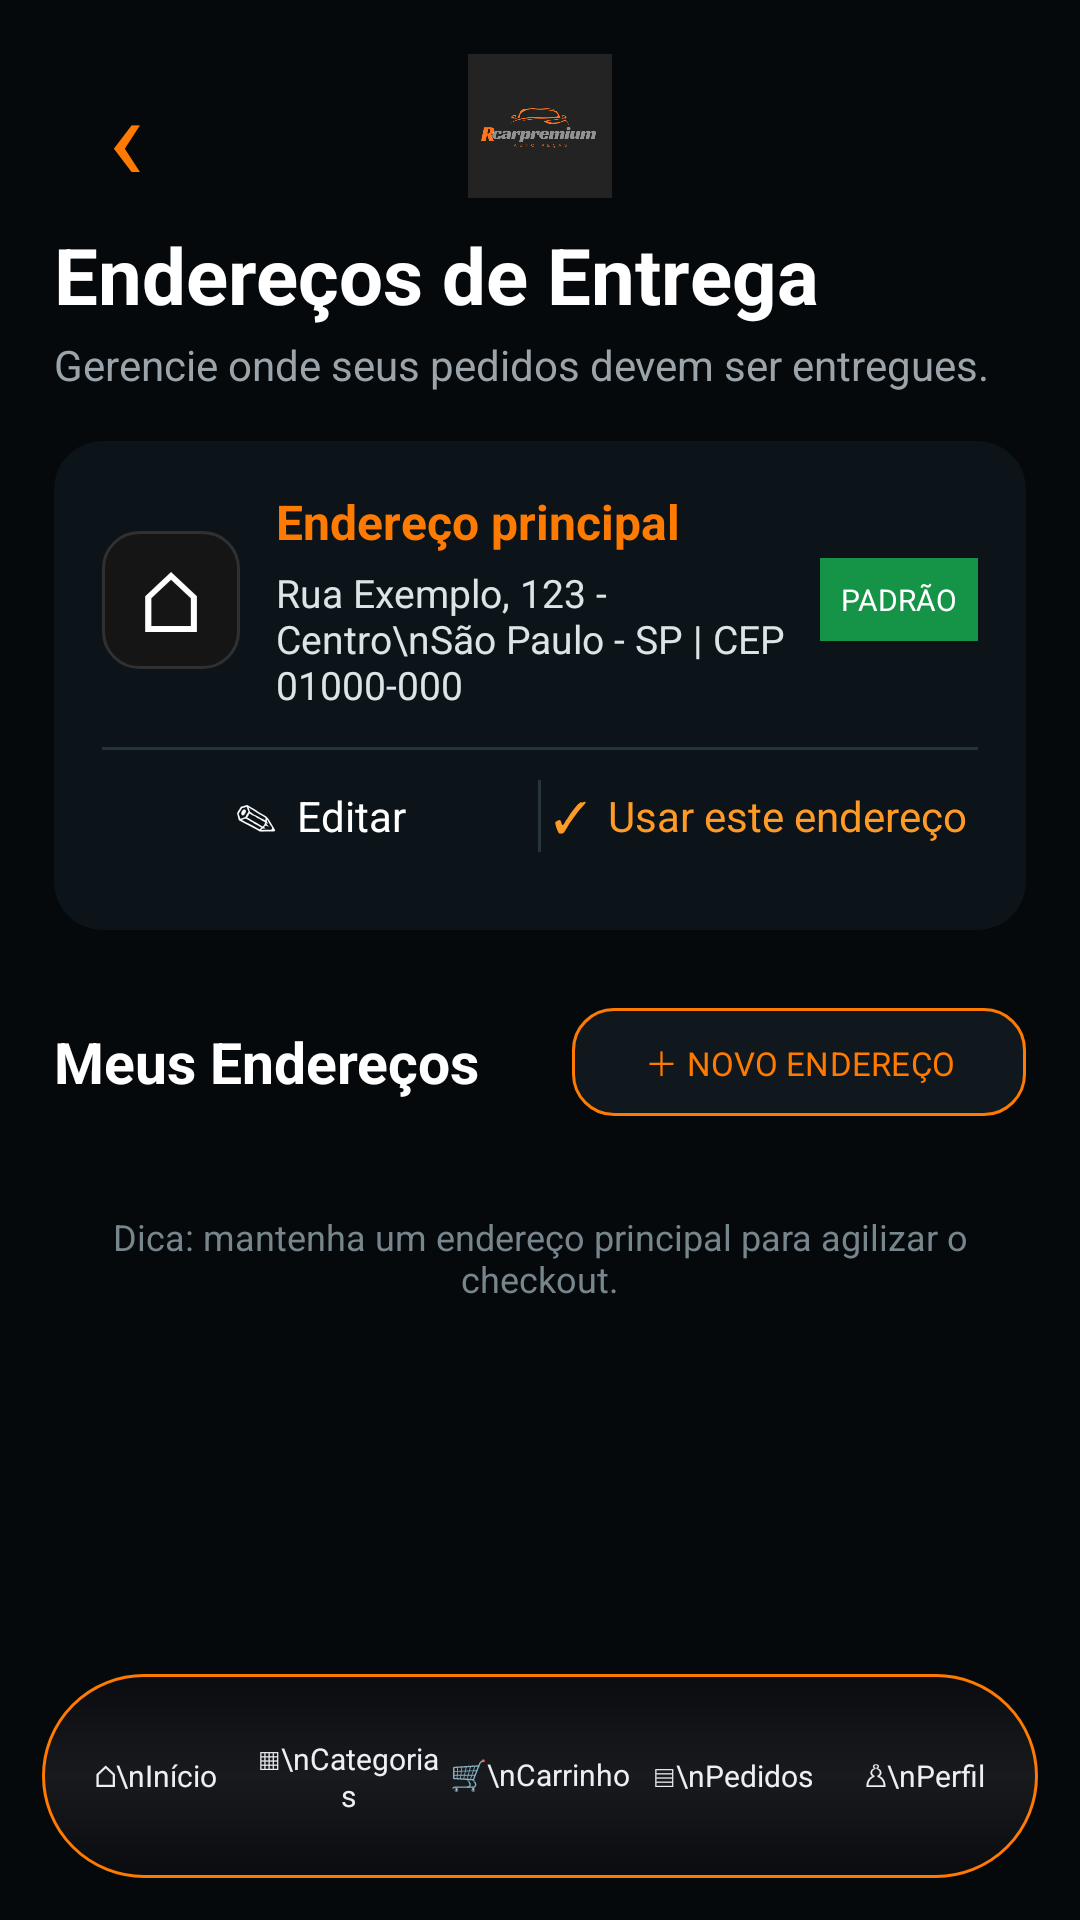

Reconstruct the res/layout file that produces this screen, plus the resources it refers to.
<!-- AndroidManifest.xml: application theme Theme.Rcarpremium -->
<!-- res/layout/activity_enderecos_entrega.xml -->
<?xml version="1.0" encoding="utf-8"?>
<LinearLayout
    xmlns:android="http://schemas.android.com/apk/res/android"
    xmlns:app="http://schemas.android.com/apk/res-auto"
    android:layout_width="match_parent"
    android:layout_height="match_parent"
    android:orientation="vertical"
    android:background="#05090B">
    <androidx.core.widget.NestedScrollView
        android:layout_width="match_parent"
        android:layout_height="0dp"
        android:layout_weight="1"
        android:fillViewport="true">
        <LinearLayout
            android:layout_width="match_parent"
            android:layout_height="wrap_content"
            android:orientation="vertical"
            android:padding="18dp">
            <LinearLayout
                android:layout_width="match_parent"
                android:layout_height="wrap_content"
                android:gravity="center_vertical">
                <TextView
                    android:id="@+id/btnBackEnderecos"
                    android:layout_width="48dp"
                    android:layout_height="48dp"
                    android:gravity="center"
                    android:text="‹"
                    android:textColor="#FF7A00"
                    android:textSize="40sp"
                    android:clickable="true"
                    android:focusable="true" />

                <ImageView
                    android:layout_width="100dp"
                    android:layout_height="48dp"
                    android:layout_weight="1"
                    android:src="@drawable/rcarlogo"
                    android:scaleType="centerInside" />

                <Space
                    android:layout_width="48dp"
                    android:layout_height="1dp" />
            </LinearLayout>

            <TextView
                android:layout_width="wrap_content"
                android:layout_height="wrap_content"
                android:text="Endereços de Entrega"
                android:textColor="#FFFFFF"
                android:textSize="26sp"
                android:textStyle="bold"
                android:layout_marginTop="8dp" />

            <TextView
                android:layout_width="wrap_content"
                android:layout_height="wrap_content"
                android:text="Gerencie onde seus pedidos devem ser entregues."
                android:textColor="#9AA4AA"
                android:textSize="14sp"
                android:layout_marginTop="3dp" />

            <androidx.cardview.widget.CardView
                android:id="@+id/cardEnderecoPrincipal"
                android:layout_width="match_parent"
                android:layout_height="wrap_content"
                android:layout_marginTop="16dp"
                app:cardBackgroundColor="#0C1419"
                app:cardCornerRadius="16dp"
                app:cardElevation="0dp">
                <LinearLayout
                    android:layout_width="match_parent"
                    android:layout_height="wrap_content"
                    android:orientation="vertical"
                    android:padding="16dp">
                    <LinearLayout
                        android:layout_width="match_parent"
                        android:layout_height="wrap_content"
                        android:gravity="center_vertical">
                        <TextView
                            android:layout_width="46dp"
                            android:layout_height="46dp"
                            android:gravity="center"
                            android:text="⌂"
                            android:textColor="#FFFFFF"
                            android:textSize="28sp"
                            android:background="@drawable/bg_category" />

                        <LinearLayout
                            android:layout_width="0dp"
                            android:layout_height="wrap_content"
                            android:layout_weight="1"
                            android:orientation="vertical"
                            android:layout_marginStart="12dp">
                            <TextView
                                android:layout_width="wrap_content"
                                android:layout_height="wrap_content"
                                android:text="Endereço principal"
                                android:textColor="#FF7A00"
                                android:textStyle="bold"
                                android:textSize="16sp" />

                            <TextView
                                android:id="@+id/txtPrincipalEndereco"
                                android:layout_width="wrap_content"
                                android:layout_height="wrap_content"
                                android:text="Rua Exemplo, 123 - Centro\nSão Paulo - SP | CEP 01000-000"
                                android:textColor="#DDE4E8"
                                android:textSize="13sp"
                                android:layout_marginTop="4dp" />
                        </LinearLayout>

                        <TextView
                            android:layout_width="wrap_content"
                            android:layout_height="wrap_content"
                            android:text="PADRÃO"
                            android:textColor="#FFFFFF"
                            android:textSize="10sp"
                            android:padding="7dp"
                            android:background="#159447" />
                    </LinearLayout>

                    <View
                        android:layout_width="match_parent"
                        android:layout_height="1dp"
                        android:background="#24333B"
                        android:layout_marginTop="12dp" />

                    <LinearLayout
                        android:layout_width="match_parent"
                        android:layout_height="44dp"
                        android:gravity="center">
                        <TextView
                            android:id="@+id/btnEditarPrincipal"
                            android:layout_width="0dp"
                            android:layout_height="match_parent"
                            android:layout_weight="1"
                            android:gravity="center"
                            android:text="✎  Editar"
                            android:textColor="#FFFFFF"
                            android:clickable="true" />

                        <View
                            android:layout_width="1dp"
                            android:layout_height="24dp"
                            android:background="#26343C" />

                        <TextView
                            android:id="@+id/btnUsarPrincipal"
                            android:layout_width="0dp"
                            android:layout_height="match_parent"
                            android:layout_weight="1"
                            android:gravity="center"
                            android:text="✓  Usar este endereço"
                            android:textColor="#FF9A26"
                            android:clickable="true" />
                    </LinearLayout>
                </LinearLayout>
            </androidx.cardview.widget.CardView>

            <LinearLayout
                android:layout_width="match_parent"
                android:layout_height="wrap_content"
                android:gravity="center_vertical"
                android:layout_marginTop="22dp">
                <TextView
                    android:layout_width="0dp"
                    android:layout_height="wrap_content"
                    android:layout_weight="1"
                    android:text="Meus Endereços"
                    android:textColor="#FFFFFF"
                    android:textSize="19sp"
                    android:textStyle="bold" />

                <com.google.android.material.button.MaterialButton
                    android:id="@+id/btnNovoEndereco"
                    android:layout_width="wrap_content"
                    android:layout_height="44dp"
                    android:text="＋ NOVO ENDEREÇO"
                    android:textSize="11sp"
                    android:textColor="#FF7A00"
                    app:backgroundTint="#10181D"
                    app:strokeColor="#FF7A00"
                    app:strokeWidth="1dp"
                    app:cornerRadius="14dp" />
            </LinearLayout>

            <LinearLayout
                android:id="@+id/containerEnderecos"
                android:layout_width="match_parent"
                android:layout_height="wrap_content"
                android:orientation="vertical"
                android:layout_marginTop="10dp" />

            <TextView
                android:layout_width="match_parent"
                android:layout_height="wrap_content"
                android:text="Dica: mantenha um endereço principal para agilizar o checkout."
                android:textColor="#77858D"
                android:textSize="12sp"
                android:gravity="center"
                android:padding="18dp" />
        </LinearLayout>
    </androidx.core.widget.NestedScrollView>

    <include
        layout="@layout/bottom_nav" />
</LinearLayout>
<!-- res/layout/bottom_nav.xml (included above) -->
<?xml version='1.0' encoding='UTF-8'?>
<LinearLayout xmlns:android="http://schemas.android.com/apk/res/android" android:layout_width="match_parent" android:layout_height="68dp" android:layout_marginStart="14dp" android:layout_marginEnd="14dp" android:layout_marginBottom="14dp" android:paddingStart="6dp" android:paddingEnd="6dp" android:orientation="horizontal" android:gravity="center" android:background="@drawable/bg_bottom_nav_floating" android:elevation="18dp" android:clipToPadding="false" android:clipChildren="false" android:layout_marginTop="5dp" android:paddingTop="5dp" android:paddingBottom="5dp">
    <TextView android:id="@+id/navInicio" android:layout_width="0dp" android:layout_height="match_parent" android:layout_weight="1" android:gravity="center" android:text="⌂\nInício" android:textColor="#EDEFF2" android:textSize="10sp" android:clickable="true" android:focusable="true" android:contentDescription="⌂ Início" android:maxLines="2" android:ellipsize="end" android:includeFontPadding="false" android:minHeight="48dp"/>

    <TextView android:id="@+id/navCategorias" android:layout_width="0dp" android:layout_height="match_parent" android:layout_weight="1" android:gravity="center" android:text="▦\nCategorias" android:textColor="#EDEFF2" android:textSize="10sp" android:clickable="true" android:focusable="true" android:contentDescription="▦ Categorias" android:maxLines="2" android:ellipsize="end" android:includeFontPadding="false" android:minHeight="48dp"/>

    <TextView android:id="@+id/navCarrinho" android:layout_width="0dp" android:layout_height="match_parent" android:layout_weight="1" android:gravity="center" android:text="🛒\nCarrinho" android:textColor="#EDEFF2" android:textSize="10sp" android:clickable="true" android:focusable="true" android:contentDescription="🛒 Carrinho" android:maxLines="2" android:ellipsize="end" android:includeFontPadding="false" android:minHeight="48dp"/>

    <TextView android:id="@+id/navPedidos" android:layout_width="0dp" android:layout_height="match_parent" android:layout_weight="1" android:gravity="center" android:text="▤\nPedidos" android:textColor="#EDEFF2" android:textSize="10sp" android:clickable="true" android:focusable="true" android:contentDescription="▤ Pedidos" android:maxLines="2" android:ellipsize="end" android:includeFontPadding="false" android:minHeight="48dp"/>

    <TextView android:id="@+id/navPerfil" android:layout_width="0dp" android:layout_height="match_parent" android:layout_weight="1" android:gravity="center" android:text="♙\nPerfil" android:textColor="#EDEFF2" android:textSize="10sp" android:clickable="true" android:focusable="true" android:contentDescription="♙ Perfil" android:maxLines="2" android:ellipsize="end" android:includeFontPadding="false" android:minHeight="48dp"/>
</LinearLayout>
<!-- resources referenced by this layout -->
<resources>
  <!-- drawable bg_bottom_nav_floating (drawable) -->
  <?xml version="1.0" encoding="utf-8"?>
  <shape xmlns:android="http://schemas.android.com/apk/res/android" android:shape="rectangle">
      <gradient android:angle="90" android:startColor="#F90A0B0F" android:centerColor="#FE17191D" android:endColor="#F90A0B0F"/>
      <corners android:radius="34dp"/>
      <stroke android:width="1dp" android:color="#FF7A00"/>
  </shape>
  <!-- drawable bg_category (drawable) -->
  <?xml version="1.0" encoding="utf-8"?>
  <shape
      xmlns:android="http://schemas.android.com/apk/res/android">
      <solid
          android:color="#151515" />
  
      <corners
          android:radius="12dp" />
  
      <stroke
          android:width="1dp"
          android:color="#303030" />
  </shape>
  <!-- drawable rcarlogo: png bitmap (drawable, 15254 bytes) -->
  <style name="Theme.Rcarpremium" parent="Base.Theme.Rcarpremium" />
  <style name="Base.Theme.Rcarpremium" parent="Theme.Material3.DayNight.NoActionBar">
          <item name="colorPrimary">@color/rcar_primary</item>
          <item name="colorPrimaryContainer">@color/rcar_primary_dark</item>
          <item name="colorOnPrimary">@color/white</item>
          <item name="android:fontFamily">sans-serif</item>
          <item name="android:windowLightStatusBar">false</item>
          <item name="android:statusBarColor">@color/rcar_primary_dark</item>
          <item name="android:navigationBarColor">@color/black</item>
          <item name="alertDialogTheme">@style/ThemeOverlay.Rcarpremium.AlertDialog</item>
          <item name="materialAlertDialogTheme">@style/ThemeOverlay.Rcarpremium.AlertDialog</item>
      </style>
  <color name="rcar_primary">#FF7A00</color>
  <color name="rcar_primary_dark">#CC5F00</color>
  <color name="white">#FFFFFFFF</color>
  <color name="black">#FF111111</color>
  <style name="ThemeOverlay.Rcarpremium.AlertDialog" parent="ThemeOverlay.Material3.MaterialAlertDialog">
          <item name="android:windowBackground">@drawable/bg_rcar_dialog_window</item>
          <item name="backgroundTint">#0F1117</item>
          <item name="colorSurface">#0F1117</item>
          <item name="colorOnSurface">#FFFFFF</item>
          <item name="colorPrimary">@color/rcar_primary</item>
          <item name="android:textColorPrimary">#FFFFFF</item>
          <item name="android:textColorSecondary">#AAB2BF</item>
          <item name="android:textColorHint">#7D848F</item>
          <item name="materialAlertDialogTitleTextStyle">@style/RcarDialogTitleText</item>
          <item name="materialAlertDialogBodyTextStyle">@style/RcarDialogBodyText</item>
          <item name="buttonBarPositiveButtonStyle">@style/RcarDialogButton.Positive</item>
          <item name="buttonBarNegativeButtonStyle">@style/RcarDialogButton.Negative</item>
          <item name="buttonBarNeutralButtonStyle">@style/RcarDialogButton.Negative</item>
      </style>
  <!-- drawable bg_rcar_dialog_window (drawable) -->
  <?xml version="1.0" encoding="utf-8"?>
  <shape xmlns:android="http://schemas.android.com/apk/res/android">
      <solid android:color="#0F1117" />
      <stroke android:width="1dp" android:color="#FF7A00" />
      <corners android:radius="22dp" />
      <padding android:left="10dp" android:top="10dp" android:right="10dp" android:bottom="10dp" />
  </shape>
  <style name="RcarDialogTitleText" parent="TextAppearance.Material3.TitleLarge">
          <item name="android:textColor">#FFFFFF</item>
          <item name="android:textStyle">bold</item>
      </style>
  <style name="RcarDialogBodyText" parent="TextAppearance.Material3.BodyMedium">
          <item name="android:textColor">#B9C0CC</item>
      </style>
  <style name="RcarDialogButton.Positive" parent="Widget.Material3.Button.TextButton.Dialog">
          <item name="android:textColor">@color/rcar_primary</item>
      </style>
  <style name="RcarDialogButton.Negative" parent="Widget.Material3.Button.TextButton.Dialog">
          <item name="android:textColor">#D2D5DB</item>
      </style>
</resources>
